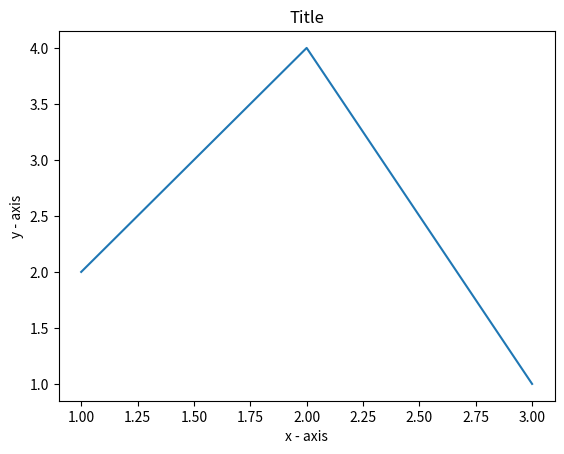

This figure's Python source:

import matplotlib.pyplot as plt

x = [1, 2, 3]
y = [2, 4, 1]


plt.plot(x, y)
plt.xlabel('x - axis')
plt.ylabel('y - axis')
plt.title('Title')
plt.show()
